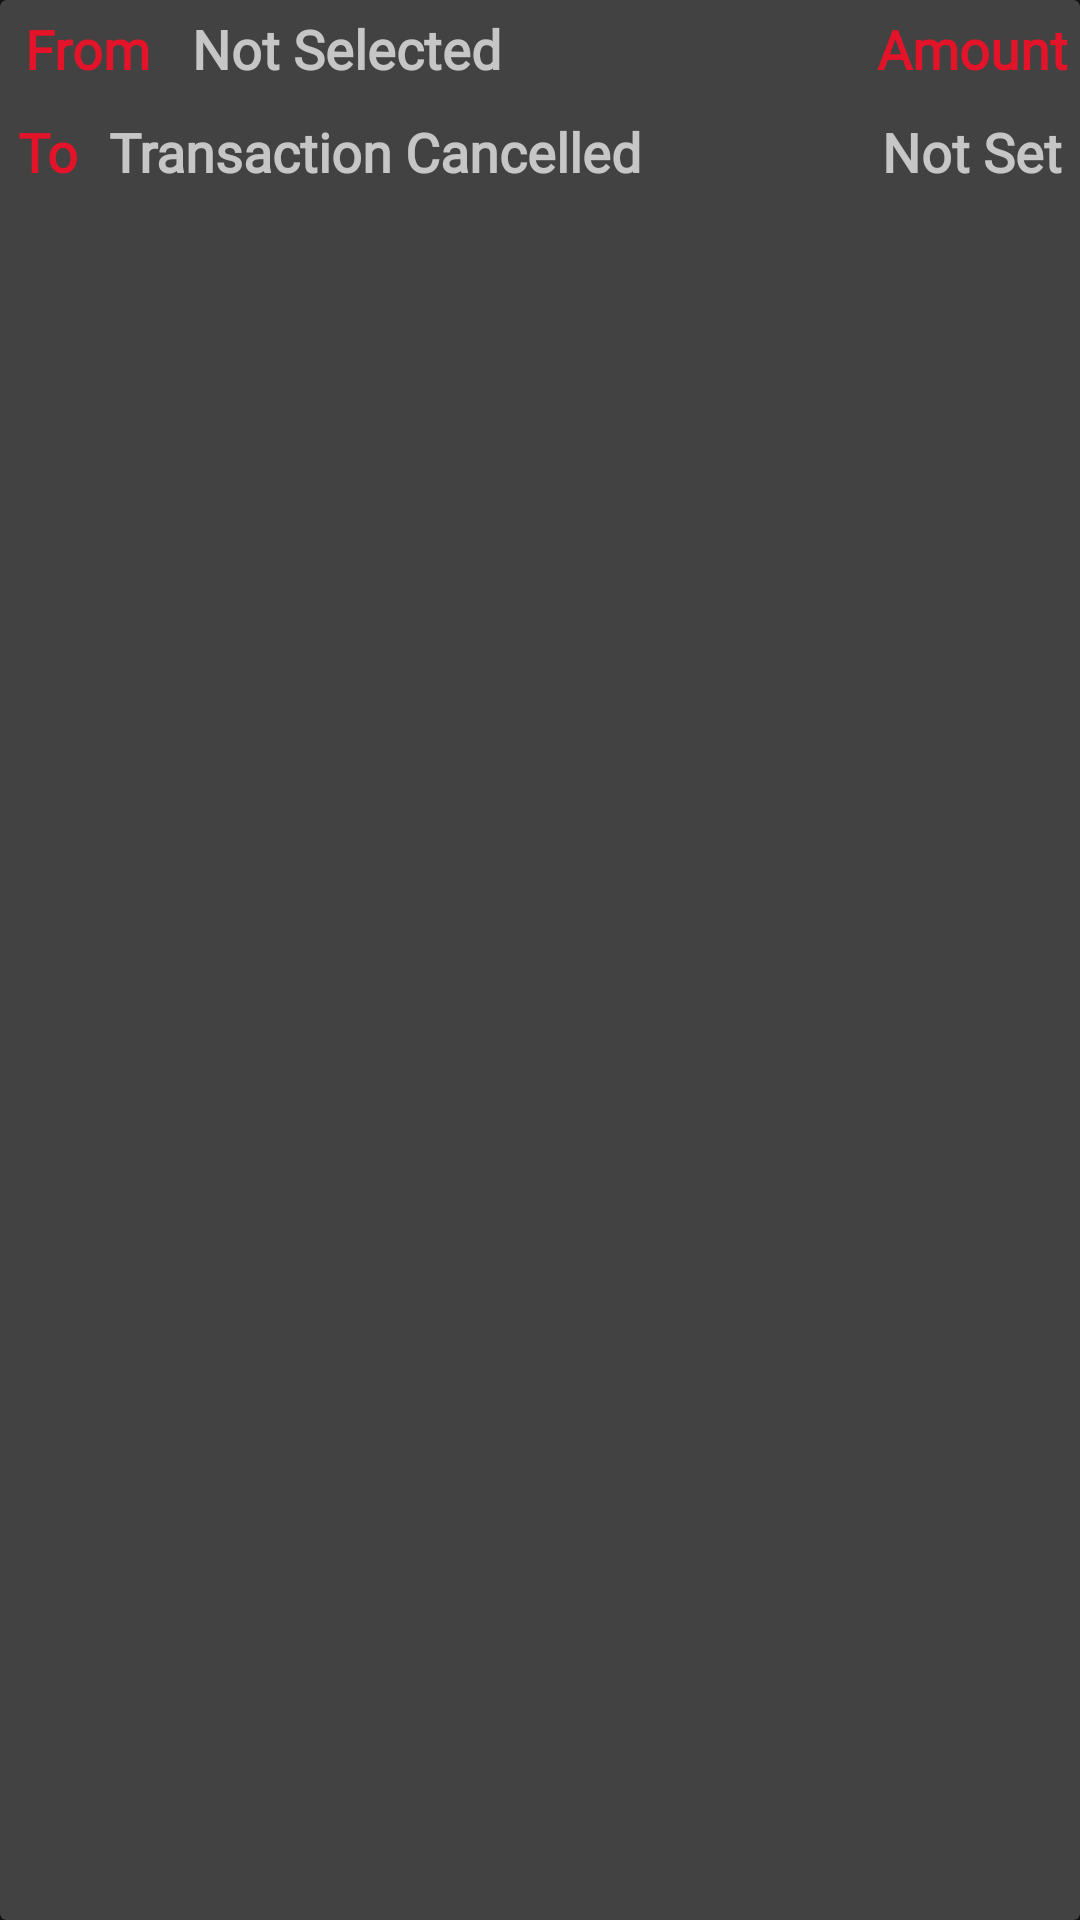

Reconstruct the res/layout file that produces this screen, plus the resources it refers to.
<!-- AndroidManifest.xml: application theme Theme.BankingApp -->
<!-- res/layout/transaction_history_item.xml -->
<?xml version="1.0" encoding="utf-8"?>
<androidx.cardview.widget.CardView xmlns:android="http://schemas.android.com/apk/res/android"
    android:layout_width="match_parent"
    android:id="@+id/transaction_card_view"
    android:layout_margin="10dp"
    android:fadingEdge="horizontal"
    android:layout_height="wrap_content">

    <LinearLayout
        android:layout_width="match_parent"
        android:orientation="vertical"
        android:layout_height="wrap_content">

        <LinearLayout
            android:padding="4dp"
            android:layout_width="match_parent"
            android:layout_height="wrap_content"
            android:orientation="horizontal">

            <TextView
                android:id="@+id/t_from"
                android:layout_width="50dp"
                android:layout_height="wrap_content"
                android:text="@string/from"
                android:textColor="#e31429"
                android:fontFamily="@font/armata"
                android:textStyle="bold"
                android:textSize="18sp"
                android:textAlignment="center"
                android:gravity="center_horizontal" />

            <TextView
                android:id="@+id/t_from_name"
                android:layout_width="wrap_content"
                android:layout_height="wrap_content"
                android:paddingStart="10dp"
                android:textStyle="bold"
                android:textColor="@color/black"
                android:fontFamily="@font/armata"
                android:paddingEnd="3dp"
                android:textSize="18sp"
                android:hint="@string/not_selected"
                android:paddingLeft="10dp"
                android:paddingRight="3dp" />

            <TextView
                android:layout_width="match_parent"
                android:layout_height="wrap_content"
                android:gravity="end"
                android:textSize="18sp"
                android:fontFamily="@font/armata"
                android:textStyle="bold"
                android:textColor="#e31429"
                android:text="@string/amount" />
        </LinearLayout>

        <LinearLayout
            android:padding="6dp"
            android:id="@+id/to_user_info"
            android:layout_width="match_parent"
            android:layout_height="wrap_content"
            android:orientation="horizontal">

            <TextView
                android:id="@+id/t_to"
                android:fontFamily="@font/armata"
                android:layout_width="wrap_content"
                android:layout_height="wrap_content"
                android:text="@string/to"
                android:textColor="#e31429"
                android:textStyle="bold"
                android:textSize="18sp" />

            <TextView
                android:id="@+id/t_to_name"
                android:layout_width="wrap_content"
                android:layout_height="wrap_content"
                android:textSize="18sp"
                android:paddingStart="10dp"
                android:textStyle="bold"
                android:textColor="@color/black"
                android:fontFamily="@font/armata"
                android:paddingEnd="3dp"
                android:hint="@string/transaction_cancelled"
                android:paddingLeft="10dp"
                android:paddingRight="3dp" />

            <TextView
                android:id="@+id/t_amount"
                android:layout_width="match_parent"
                android:layout_height="wrap_content"
                android:gravity="end"
                android:fontFamily="@font/armata"
                android:textStyle="bold"
                android:textColor="@color/black"
                android:textSize="18sp"
                android:hint="@string/not_set" />
        </LinearLayout>

        <LinearLayout
            android:padding="6dp"
            android:visibility="gone"
            android:layout_width="match_parent"
            android:layout_height="wrap_content"
            android:orientation="horizontal">

            <TextView
                android:layout_weight="1"
                android:id="@+id/t_date"
                android:fontFamily="@font/armata"
                android:layout_width="match_parent"
                android:layout_height="wrap_content"
                android:text="@string/date"
                android:textColor="#0099ff"
                android:textStyle="bold"
                android:textSize="18sp"/>

            <TextView
                android:layout_weight="1"
                android:id="@+id/t_time"
                android:textAlignment="textEnd"
                android:layout_width="match_parent"
                android:layout_height="wrap_content"
                android:text="@string/time"
                android:fontFamily="@font/armata"
                android:textColor="#0099ff"
                android:textStyle="bold"
                android:layout_marginStart="15dp"
                android:textSize="18sp"
                android:gravity="end"
                android:layout_marginLeft="15dp" />
        </LinearLayout>
    </LinearLayout>

</androidx.cardview.widget.CardView>
<!-- resources referenced by this layout -->
<resources>
  <color name="black">#FF000000</color>
  <string name="amount">Amount</string>
  <string name="date">Date</string>
  <string name="from">From</string>
  <string name="not_selected">Not Selected</string>
  <string name="not_set">Not Set</string>
  <string name="time">Time</string>
  <string name="to">To</string>
  <string name="transaction_cancelled">Transaction Cancelled</string>
  <style name="Theme.BankingApp" parent="Theme.MaterialComponents.NoActionBar">
          
          <item name="colorPrimary">@color/purple_500</item>
          <item name="colorPrimaryVariant">@color/purple_700</item>
          <item name="colorOnPrimary">@color/white</item>
          
          <item name="colorSecondary">@color/teal_200</item>
          <item name="colorSecondaryVariant">@color/teal_700</item>
          <item name="colorOnSecondary">@color/black</item>
          
          <item name="android:statusBarColor" tools:targetApi="l">?attr/colorPrimaryVariant</item>
          
      </style>
  <color name="purple_500">#e31429</color>
  <color name="purple_700">#e31429</color>
  <color name="white">#FFFFFFFF</color>
  <color name="teal_200">#FF03DAC5</color>
  <color name="teal_700">#FF018786</color>
</resources>
